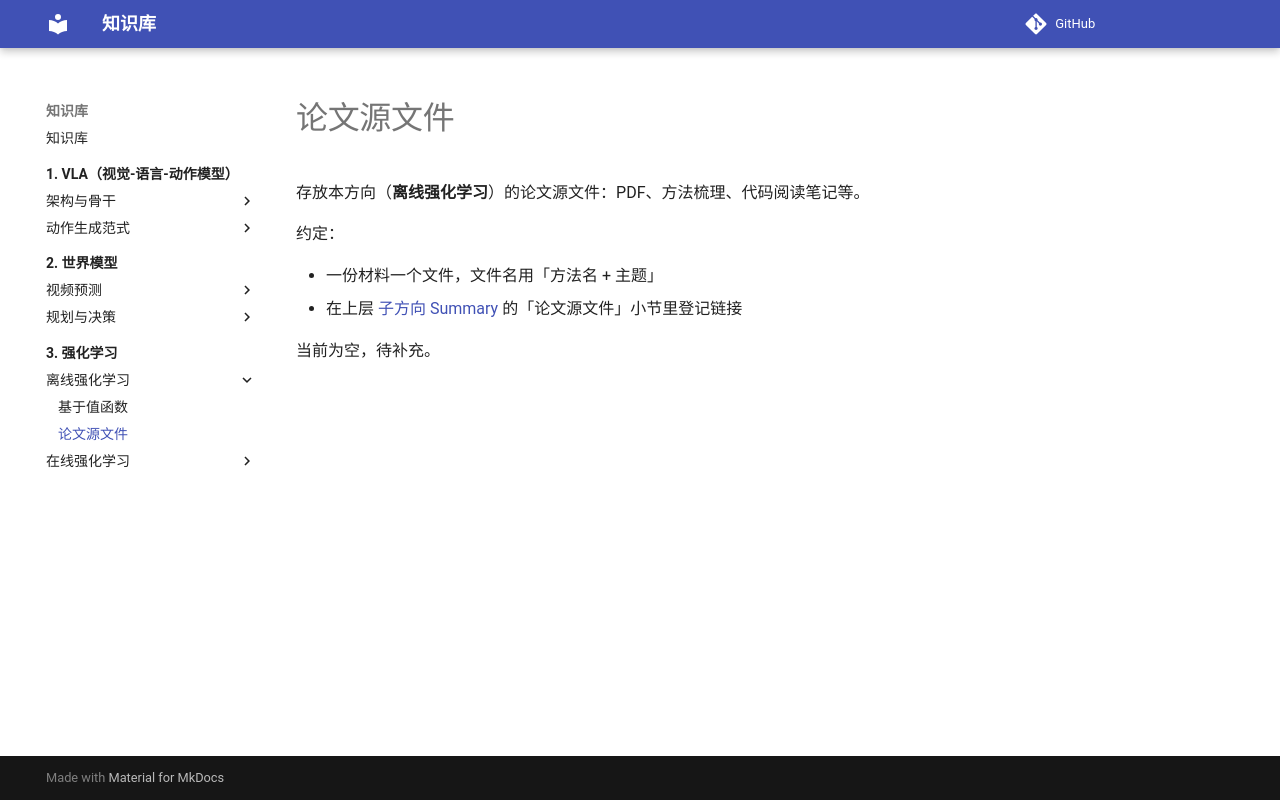

repository: PengxinZeng/KnowledgeBase · page: 3-rl/1-offline-rl/papers/index.html · generator: mkdocs

# 论文源文件

存放本方向（**离线强化学习**）的论文源文件：PDF、方法梳理、代码阅读笔记等。

约定：

- 一份材料一个文件，文件名用「方法名 + 主题」
- 在上层 [子方向 Summary](../index.md) 的「论文源文件」小节里登记链接

当前为空，待补充。
